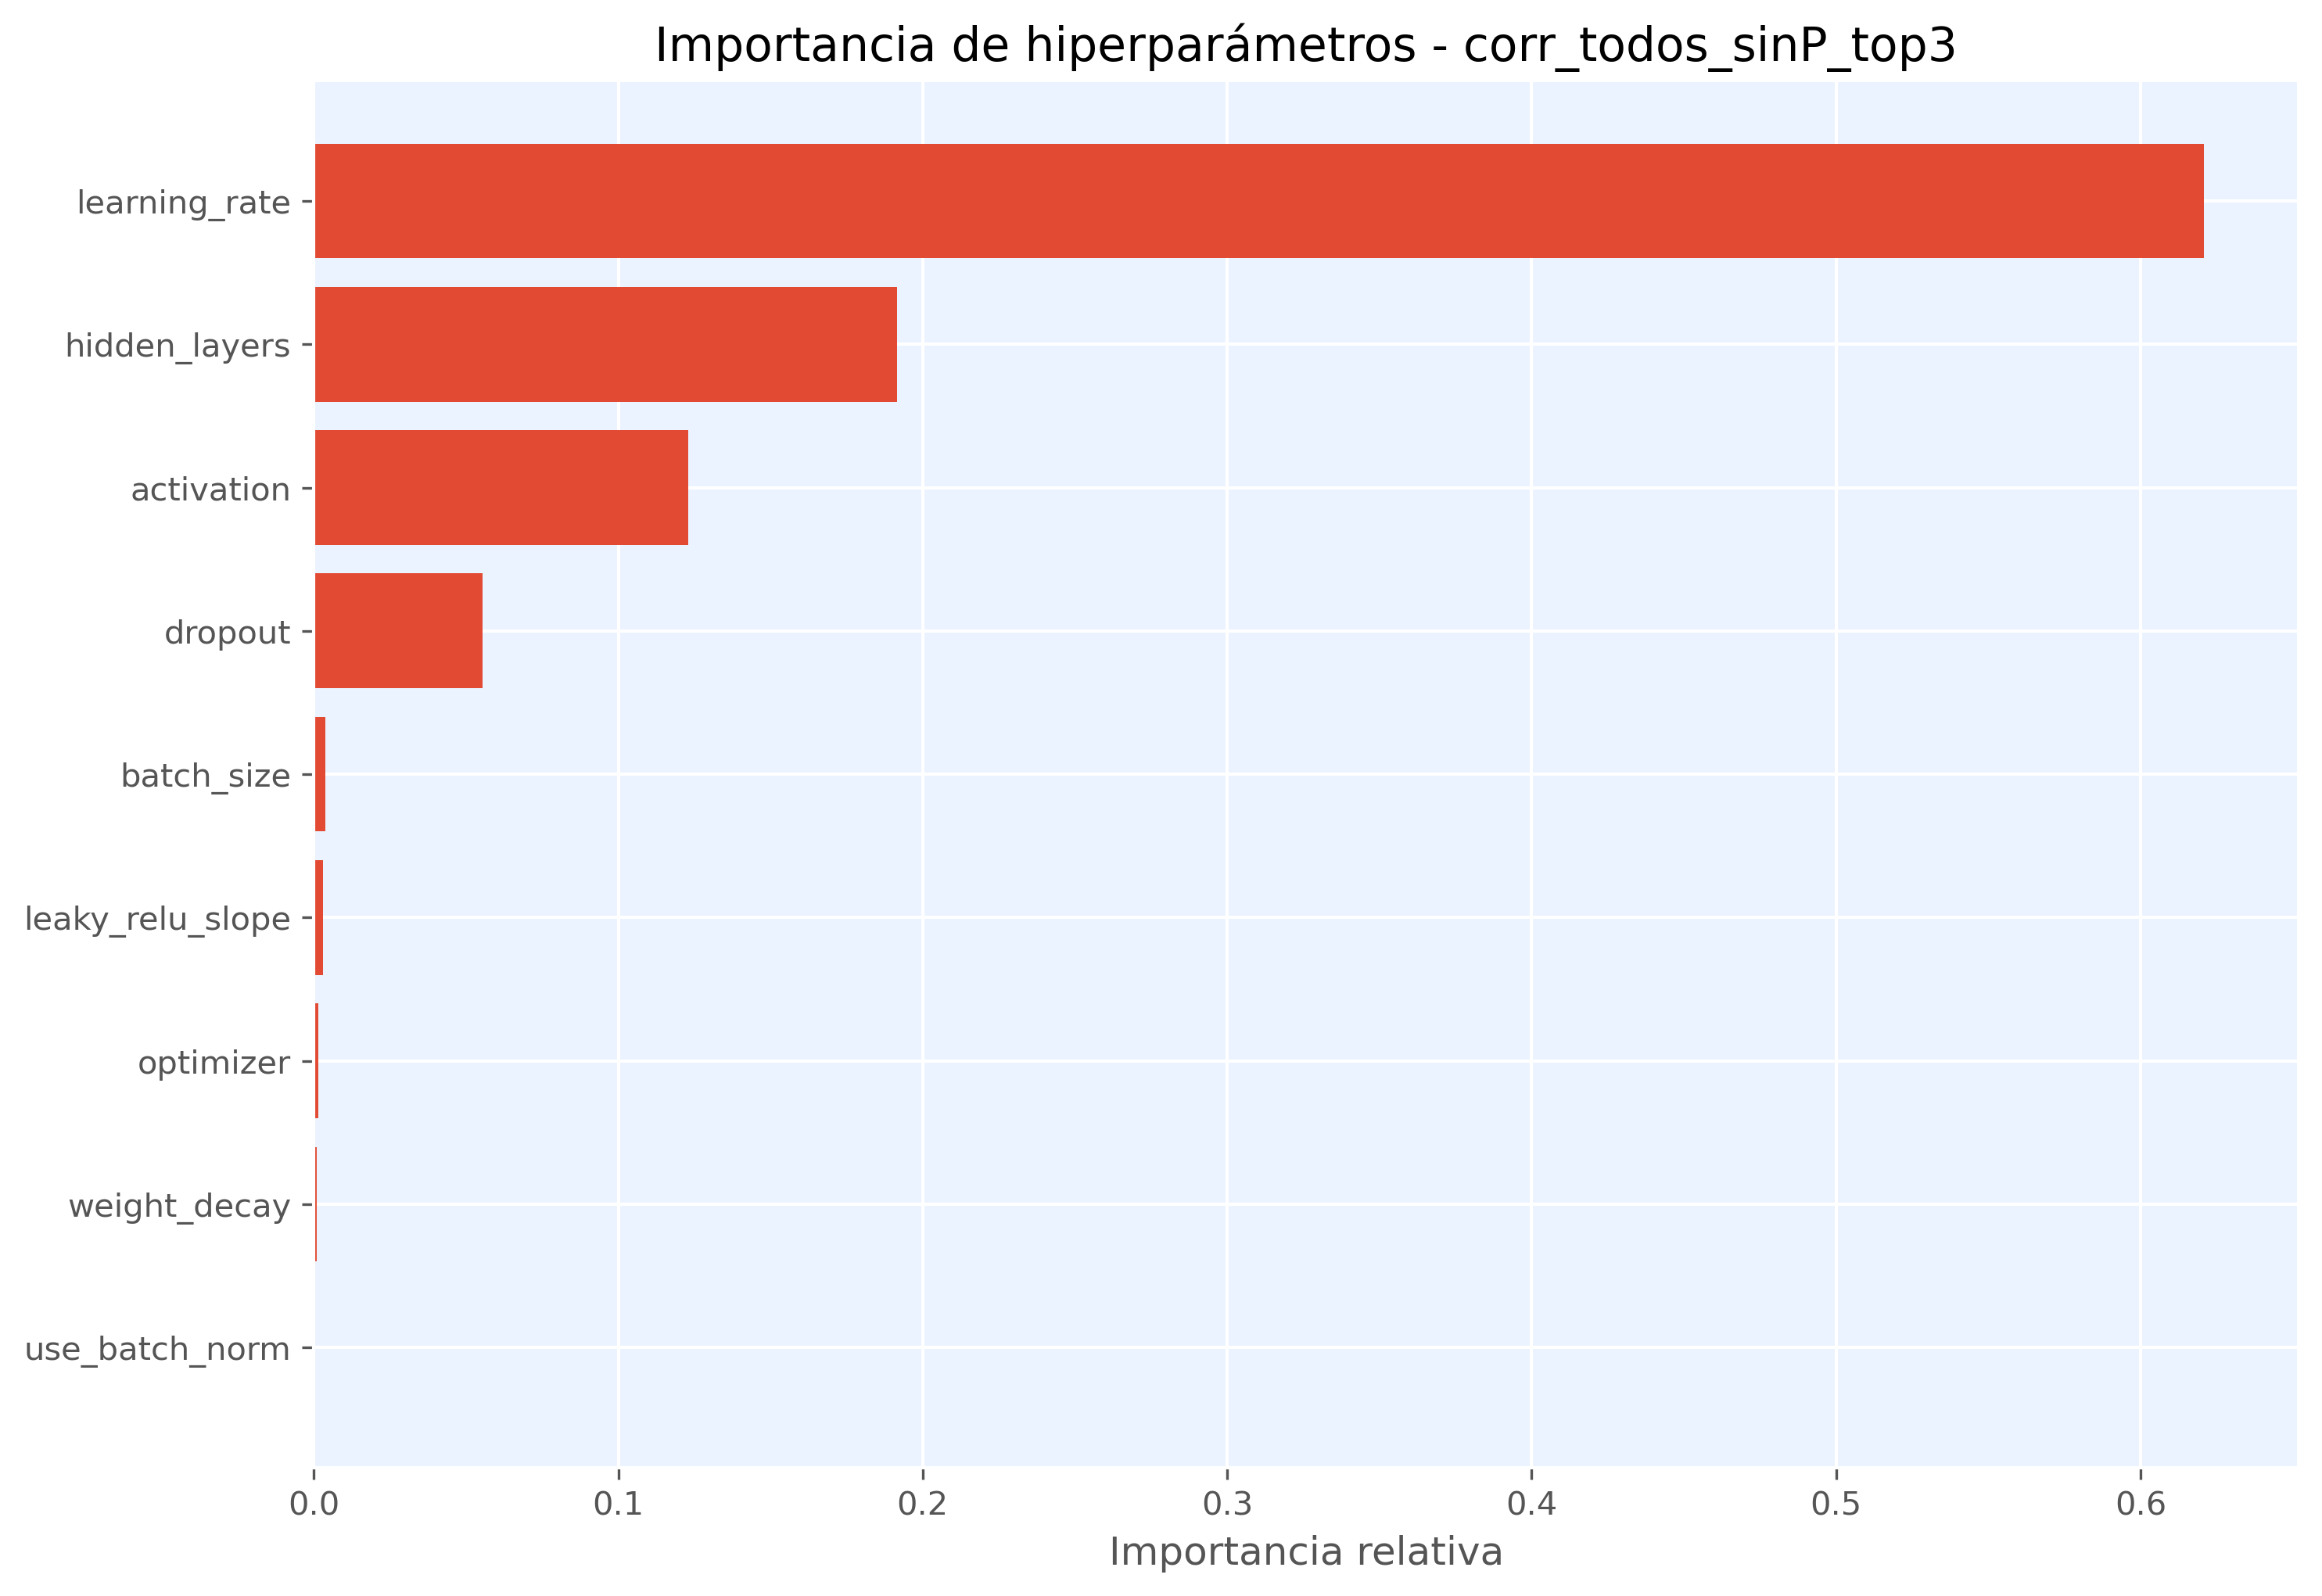

The table this chart was drawn from, first rows:
hiperparametro, importancia
learning_rate, 0.6209
hidden_layers, 0.1916
activation, 0.1231
dropout, 0.05534
batch_size, 0.003872
leaky_relu_slope, 0.002953
optimizer, 0.001413
weight_decay, 0.0008287
use_batch_norm, 0.0
